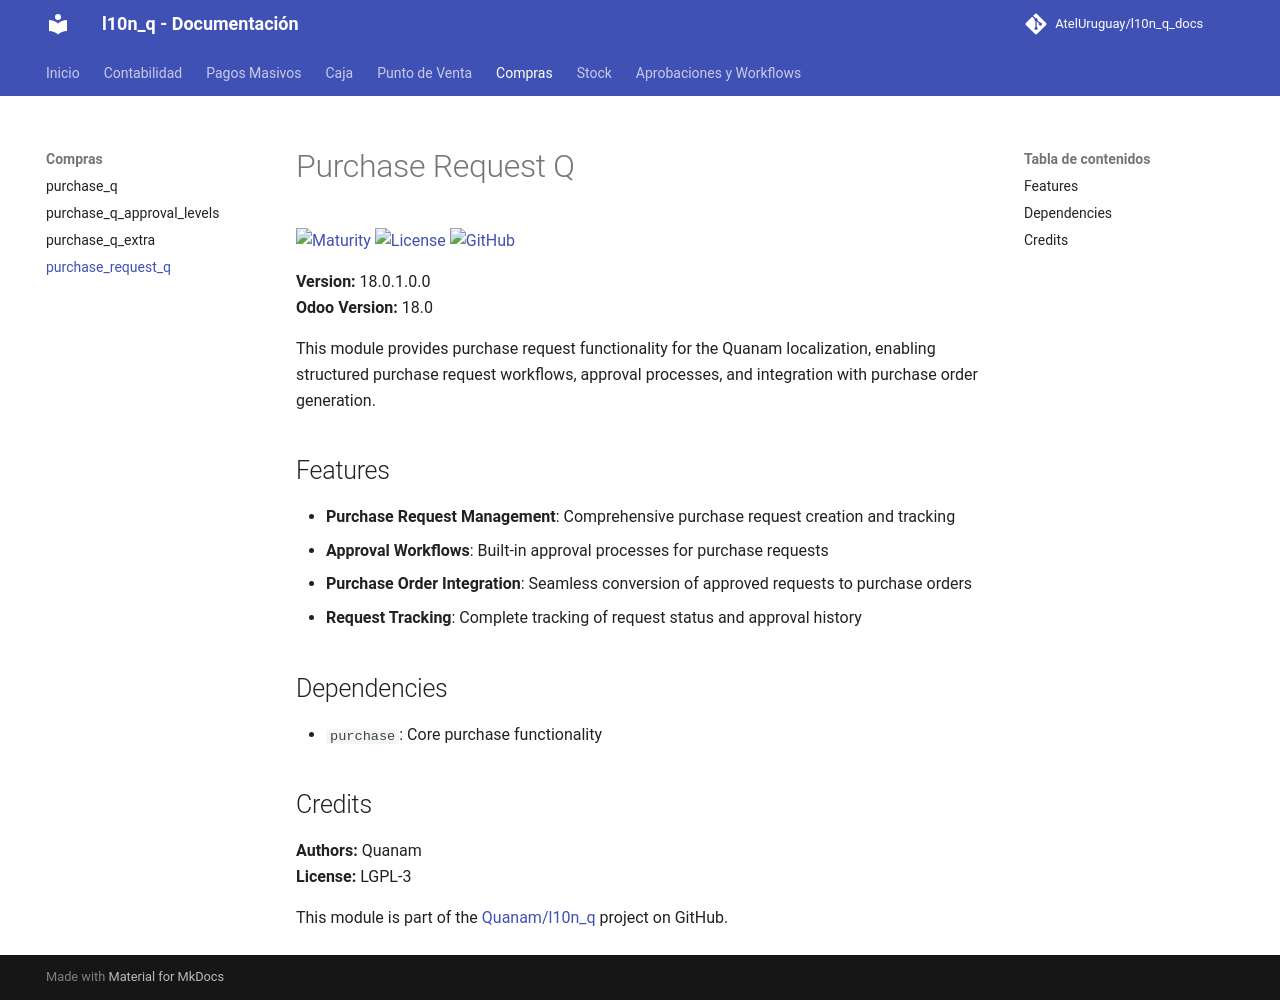

repository: AtelUruguay/l10n_q_docs · page: 18.0/purchase_request_q/index.html · generator: mkdocs

# Purchase Request Q

[![Maturity](https://img.shields.io/badge/maturity-Production%2FStable-green.png)](https://odoo-community.org/page/development-status)
[![License](https://img.shields.io/badge/licence-LGPL--3-blue.png)](http://www.gnu.org/licenses/lgpl-3.0-standalone.html)
[![GitHub](https://img.shields.io/badge/github-Quanam-lightgray.png?logo=github)](https://github.com/Quanam/l10n_q)

**Version:** 18.0.1.0.0  
**Odoo Version:** 18.0

This module provides purchase request functionality for the Quanam localization, enabling structured purchase request workflows, approval processes, and integration with purchase order generation.

## Features

* **Purchase Request Management**: Comprehensive purchase request creation and tracking
* **Approval Workflows**: Built-in approval processes for purchase requests
* **Purchase Order Integration**: Seamless conversion of approved requests to purchase orders
* **Request Tracking**: Complete tracking of request status and approval history

## Dependencies

* `purchase`: Core purchase functionality

## Credits

**Authors:** Quanam  
**License:** LGPL-3

This module is part of the [Quanam/l10n_q](https://github.com/Quanam/l10n_q) project on GitHub.
